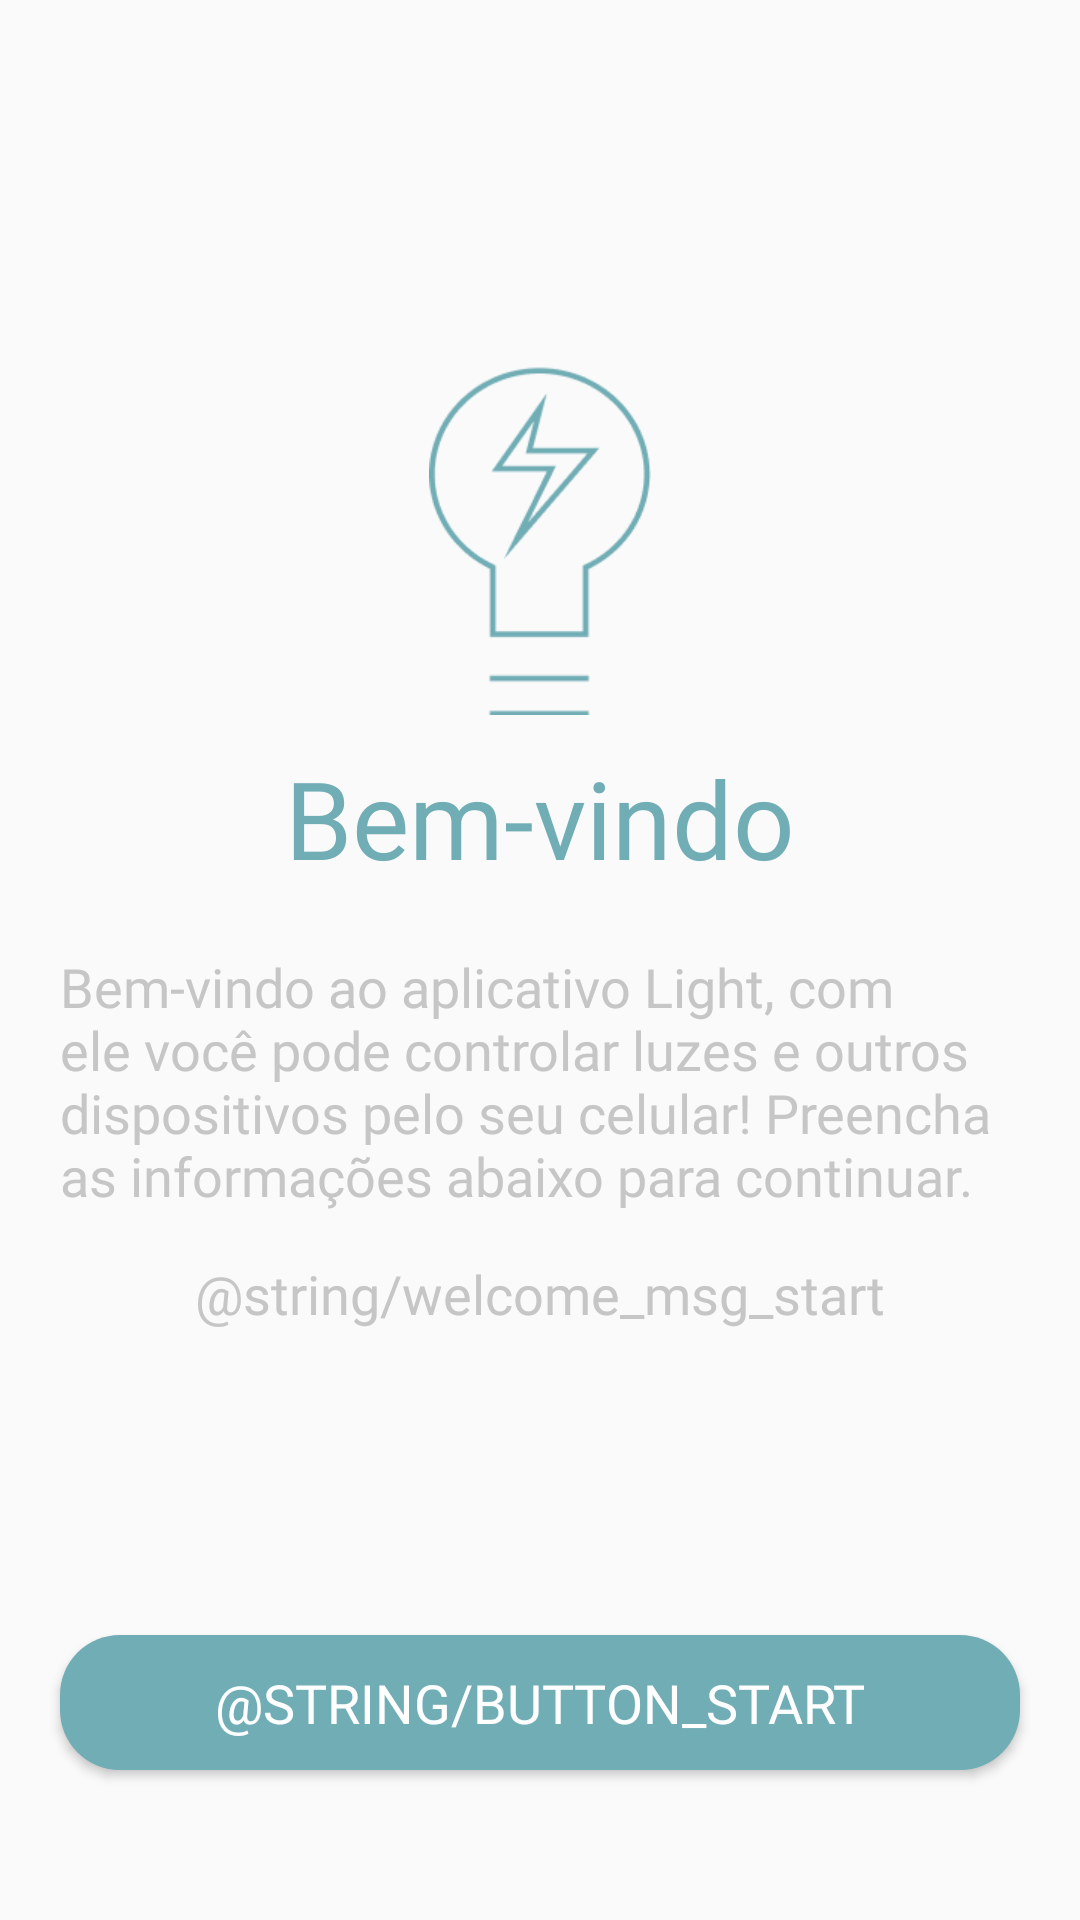

Layout XML and referenced resources for this Android screen:
<!-- AndroidManifest.xml: application theme AppTheme -->
<!-- res/layout/wizard_welcome_layout.xml -->
<?xml version="1.0" encoding="utf-8"?>
<RelativeLayout xmlns:android="http://schemas.android.com/apk/res/android"
    xmlns:app="http://schemas.android.com/apk/res-auto"
    android:layout_width="match_parent"
    android:layout_height="match_parent"
    android:gravity="center|center_vertical"
    android:orientation="vertical">

    <RelativeLayout
        android:layout_width="fill_parent"
        android:layout_height="fill_parent"
        android:layout_above="@+id/nextButton">

        <ImageView
            android:id="@+id/imageViewLogo"
            android:layout_width="73.62dp"
            android:layout_height="116.31dp"
            android:layout_above="@+id/welcomeText"
            android:layout_alignParentStart="true"
            android:layout_alignParentEnd="true"
            android:layout_marginBottom="10dp"
            android:contentDescription="Logo Image"
            app:srcCompat="@drawable/light_icon" />

        <TextView
            android:id="@+id/welcomeText"
            android:layout_width="match_parent"
            android:layout_height="wrap_content"
            android:layout_centerVertical="true"
            android:fontFamily="@font/roboto"
            android:text="@string/welcome"
            android:textAlignment="center"
            android:textColor="#71ADB5"
            android:textSize="36sp" />

        <TextView
            android:id="@+id/welcomeMsg"
            android:layout_width="wrap_content"
            android:layout_height="wrap_content"
            android:layout_below="@+id/welcomeText"
            android:layout_alignParentStart="true"
            android:layout_marginStart="20dp"
            android:layout_marginTop="20dp"
            android:layout_marginEnd="20dp"
            android:fontFamily="@font/roboto"
            android:text="@string/welcome_msg"
            android:textAlignment="viewStart"
            android:textColor="#C6C6C6"
            android:textSize="18sp" />

        <TextView
            android:id="@+id/welcomeMsg_start"
            android:layout_width="wrap_content"
            android:layout_height="wrap_content"
            android:layout_below="@+id/welcomeMsg"
            android:layout_alignParentStart="true"
            android:layout_alignParentEnd="true"
            android:layout_marginStart="20dp"
            android:layout_marginTop="15dp"
            android:layout_marginEnd="20dp"
            android:fontFamily="@font/roboto"
            android:text="@string/welcome_msg_start"
            android:textAlignment="center"
            android:textColor="#C6C6C6"
            android:textSize="18sp" />
    </RelativeLayout>

    <Button
        android:id="@+id/nextButton"
        style="?attr/selectableItemBackground"
        android:layout_width="wrap_content"
        android:layout_height="45dp"
        android:layout_alignParentStart="true"
        android:layout_alignParentEnd="true"
        android:layout_alignParentBottom="true"
        android:layout_marginStart="20dp"
        android:layout_marginEnd="20dp"
        android:layout_marginBottom="50dp"
        android:background="@drawable/button_rounded_accent"
        android:fontFamily="@font/roboto"
        android:text="@string/button_start"
        android:textColor="#FFF"
        android:textSize="18sp" />
</RelativeLayout>
<!-- resources referenced by this layout -->
<resources>
  <!-- drawable button_rounded_accent (drawable-v21) -->
  <?xml version="1.0" encoding="utf-8"?>
  <ripple xmlns:android="http://schemas.android.com/apk/res/android"
  android:color="@color/colorPrimaryDark">
  <item android:id="@android:id/mask">
      <shape android:shape="rectangle">
          <solid android:color="@color/colorPrimaryDark" />
          <corners
              android:bottomRightRadius="20dp"
              android:bottomLeftRadius="20dp"
              android:topLeftRadius="20dp"
              android:topRightRadius="20dp"/>
      </shape>
  </item>
  
  <item android:id="@android:id/background">
      <shape android:shape="rectangle" android:padding="10dp">
          <solid android:color="@color/colorAccent"/>
          <corners
              android:bottomRightRadius="20dp"
              android:bottomLeftRadius="20dp"
              android:topLeftRadius="20dp"
              android:topRightRadius="20dp"/>
      </shape>
  </item>
  </ripple>
  <!-- drawable light_icon: png bitmap (drawable, 5147 bytes) -->
  <string name="welcome">Bem-vindo</string>
  <string name="welcome_msg">Bem-vindo ao aplicativo Light, com ele você pode controlar luzes e outros dispositivos pelo seu celular! Preencha as informações abaixo para continuar.</string>
  <style name="AppTheme" parent="Theme.AppCompat.DayNight.DarkActionBar">
          
          <item name="colorPrimary">@color/colorAccent</item>
          <item name="colorPrimaryDark">@color/colorPrimaryDark</item>
          <item name="colorAccent">@color/colorAccent</item>
          
      </style>
  <color name="colorPrimaryDark">#3F6266</color>
  <color name="colorAccent">#71ADB5</color>
</resources>
